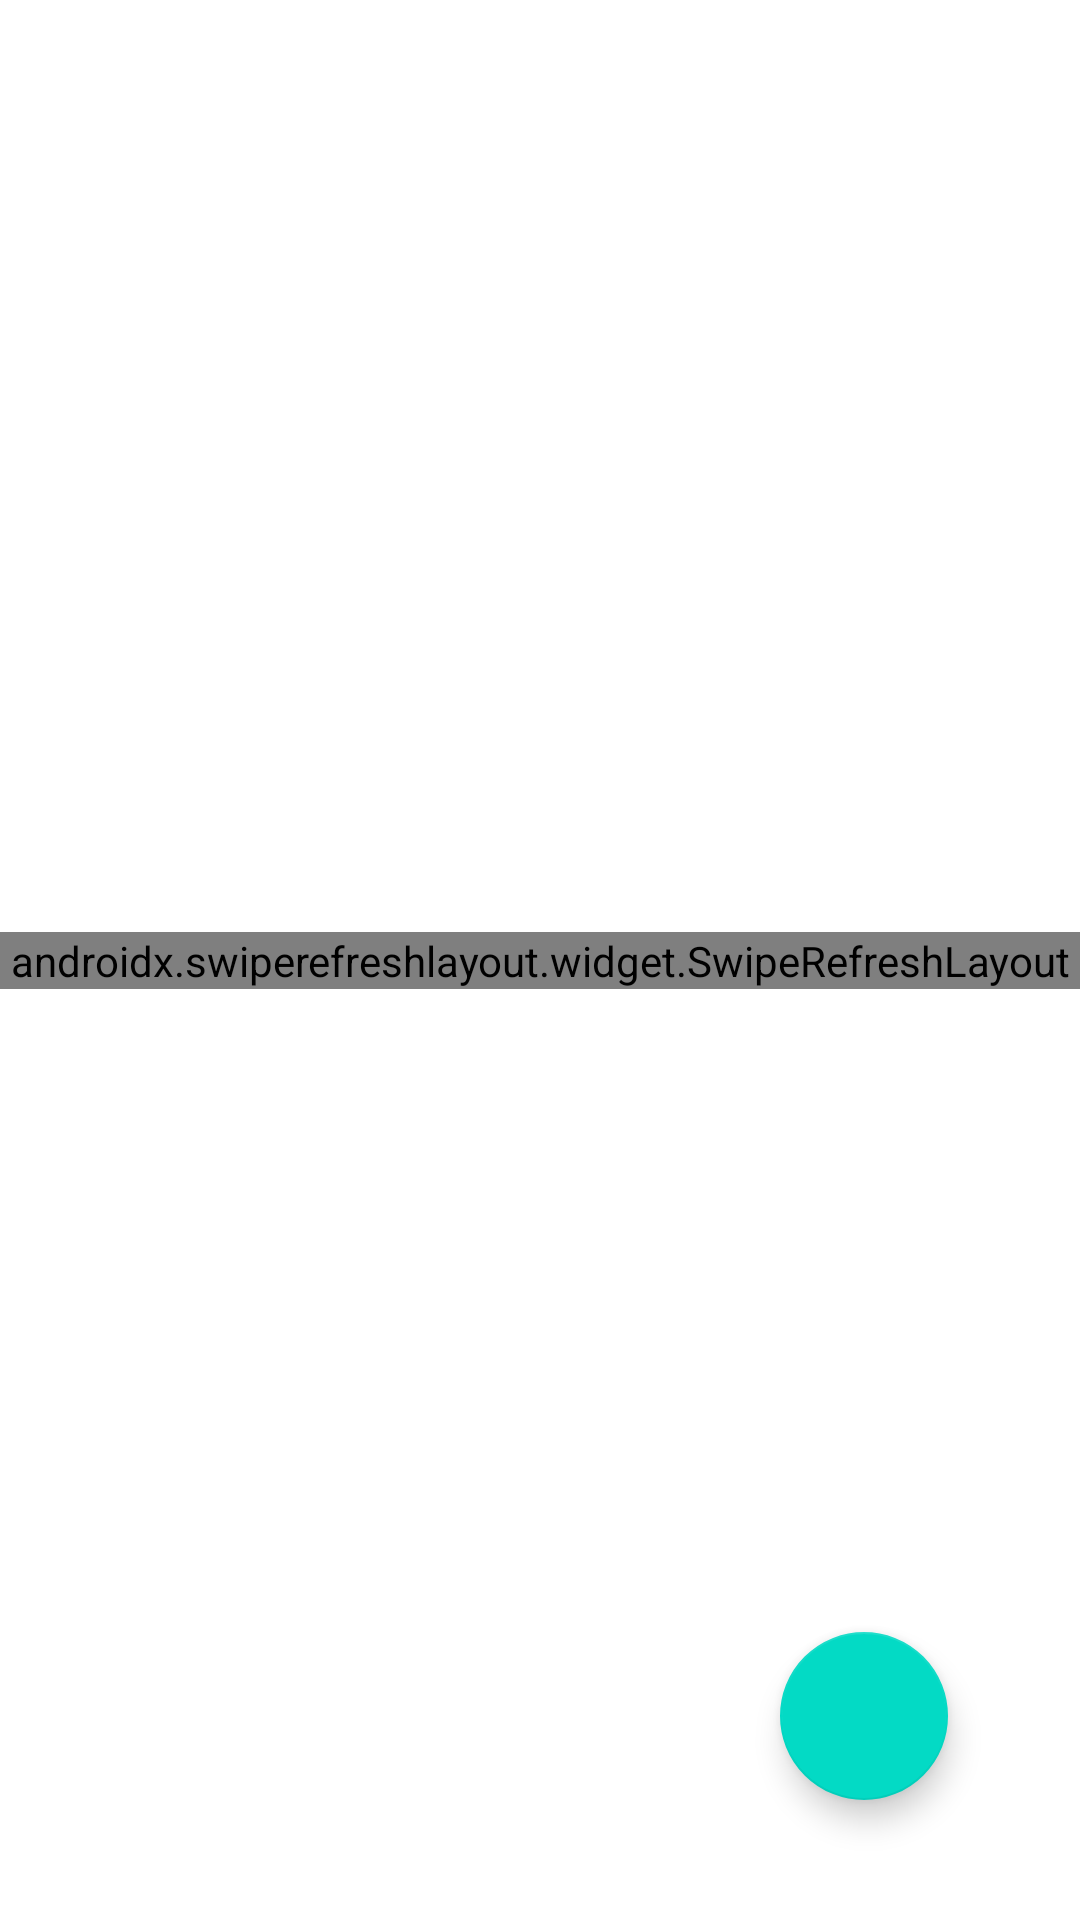

Reconstruct the res/layout file that produces this screen, plus the resources it refers to.
<!-- AndroidManifest.xml: application theme Theme.Intership -->
<!-- res/layout/activity_list_logs.xml -->
<?xml version="1.0" encoding="utf-8"?>
<androidx.constraintlayout.widget.ConstraintLayout xmlns:android="http://schemas.android.com/apk/res/android"
    xmlns:app="http://schemas.android.com/apk/res-auto"
    xmlns:tools="http://schemas.android.com/tools"
    android:layout_width="match_parent"
    android:layout_height="match_parent"
    tools:context=".ui.list.ListLogsActivity">


    <androidx.swiperefreshlayout.widget.SwipeRefreshLayout
        android:id="@+id/srlLogs"
        android:layout_width="match_parent"
        android:layout_height="wrap_content"
        app:layout_constraintBottom_toBottomOf="parent"
        app:layout_constraintEnd_toEndOf="parent"
        app:layout_constraintStart_toStartOf="parent"
        app:layout_constraintTop_toTopOf="parent">
    <androidx.recyclerview.widget.RecyclerView
        android:id="@+id/rvLogs"
        android:layout_width="match_parent"
        android:layout_height="match_parent"
        app:layout_constraintBottom_toBottomOf="parent"
        app:layout_constraintLeft_toLeftOf="parent"
        app:layout_constraintRight_toRightOf="parent"
        app:layout_constraintTop_toTopOf="parent"
        tools:layout_editor_absoluteX="1dp"
        tools:layout_editor_absoluteY="1dp"
        tools:listitem="@layout/item_log"/>
    </androidx.swiperefreshlayout.widget.SwipeRefreshLayout>

    <com.google.android.material.floatingactionbutton.FloatingActionButton
        android:id="@+id/floatingActionButton"
        android:layout_width="wrap_content"
        android:layout_height="wrap_content"
        android:layout_marginEnd="44dp"
        android:layout_marginBottom="40dp"
        android:clickable="true"
        app:layout_constraintBottom_toBottomOf="parent"
        app:layout_constraintEnd_toEndOf="parent"
        app:srcCompat="@drawable/ic_baseline_add_task_24" />

</androidx.constraintlayout.widget.ConstraintLayout>
<!-- res/layout/item_log.xml (included above) -->
<?xml version="1.0" encoding="utf-8"?>
<androidx.constraintlayout.widget.ConstraintLayout xmlns:android="http://schemas.android.com/apk/res/android"
    xmlns:app="http://schemas.android.com/apk/res-auto"
    xmlns:tools="http://schemas.android.com/tools"
    android:layout_width="match_parent"
    android:layout_height="100dp"
    android:id="@+id/tvLog"
    >


        <TextView
            android:id="@+id/tvDate"
            android:layout_width="wrap_content"
            android:layout_height="wrap_content"
            android:layout_marginStart="8dp"
            android:layout_marginTop="8dp"
            android:text="28/06/2021 08:00"

            app:layout_constraintStart_toStartOf="parent"
            app:layout_constraintTop_toTopOf="parent" />

        <TextView
            android:id="@+id/tvCitrato"
            android:layout_width="0dp"
            android:layout_height="wrap_content"
            android:layout_marginStart="124dp"
            android:layout_marginTop="8dp"
            android:text="@string/textCitrato"
            app:layout_constraintStart_toEndOf="@+id/tvDate"
            app:layout_constraintTop_toBottomOf="@+id/tvSoro" />

        <TextView
            android:id="@+id/tvFezes"
            android:layout_width="0dp"
            android:layout_height="wrap_content"
            android:layout_marginStart="24dp"
            android:text="@string/textFezes"
            app:layout_constraintStart_toEndOf="@+id/tvDate"
            app:layout_constraintTop_toTopOf="@+id/tvDate" />

        <TextView
            android:id="@+id/tvEdta"
            android:layout_width="0dp"
            android:layout_height="wrap_content"
            android:layout_marginStart="124dp"
            android:text="@string/textEdta"
            app:layout_constraintStart_toEndOf="@+id/tvDate"
            app:layout_constraintTop_toTopOf="@+id/tvFezes" />

        <TextView
            android:id="@+id/tvUrina"
            android:layout_width="0dp"
            android:layout_height="wrap_content"
            android:layout_marginStart="24dp"
            android:text="@string/textUrina"
            app:layout_constraintStart_toEndOf="@+id/tvDate"
            app:layout_constraintTop_toTopOf="@+id/tvLocaldeColeta" />

        <TextView
            android:id="@+id/tvSoro"
            android:layout_width="0dp"
            android:layout_height="wrap_content"
            android:layout_marginStart="124dp"
            android:text="@string/textSoro"
            app:layout_constraintStart_toEndOf="@+id/tvDate"
            app:layout_constraintTop_toTopOf="@+id/tvUrina" />

        <TextView
            android:id="@+id/tvLocaldeColeta"
            android:layout_width="wrap_content"
            android:layout_height="wrap_content"
            android:layout_marginStart="8dp"
            android:layout_marginTop="8dp"
            android:text="Local de Coleta"
            app:layout_constraintStart_toStartOf="parent"
            app:layout_constraintTop_toBottomOf="@+id/tvDate" />

        <ImageButton
            android:id="@+id/btnImage"
            android:layout_width="36dp"
            android:layout_height="36dp"
            android:layout_marginTop="8dp"
            android:backgroundTint="@color/white"
            android:layout_marginEnd="16dp"
            app:layout_constraintEnd_toEndOf="parent"
            app:layout_constraintTop_toTopOf="parent"
            app:srcCompat="@drawable/ic_baseline_photo_24" />

        <ImageButton
            android:id="@+id/btnEdit"
            android:layout_width="36dp"
            android:layout_height="36dp"
            android:layout_marginTop="4dp"
            android:backgroundTint="@color/white"
            android:layout_marginEnd="16dp"
            app:layout_constraintEnd_toEndOf="parent"
            app:layout_constraintTop_toBottomOf="@+id/btnImage"
            app:srcCompat="@drawable/ic_baseline_edit_24" />


</androidx.constraintlayout.widget.ConstraintLayout>
<!-- resources referenced by this layout -->
<resources>
  <color name="white">#FFFFFFFF</color>
  <!-- drawable ic_baseline_edit_24 (drawable) -->
  <vector android:height="24dp" android:tint="@color/black"
      android:viewportHeight="24" android:viewportWidth="24"
      android:width="24dp" xmlns:android="http://schemas.android.com/apk/res/android">
    <path android:fillColor="@android:color/white" android:pathData="M3,17.25V21h3.75L17.81,9.94l-3.75,-3.75L3,17.25zM20.71,7.04c0.39,-0.39 0.39,-1.02 0,-1.41l-2.34,-2.34c-0.39,-0.39 -1.02,-0.39 -1.41,0l-1.83,1.83 3.75,3.75 1.83,-1.83z"/>
  </vector>
  <!-- drawable ic_baseline_photo_24 (drawable) -->
  <vector android:height="24dp" android:tint="@color/black"
      android:viewportHeight="24" android:viewportWidth="24"
      android:width="24dp" xmlns:android="http://schemas.android.com/apk/res/android">
    <path android:fillColor="@android:color/white" android:pathData="M21,19V5c0,-1.1 -0.9,-2 -2,-2H5c-1.1,0 -2,0.9 -2,2v14c0,1.1 0.9,2 2,2h14c1.1,0 2,-0.9 2,-2zM8.5,13.5l2.5,3.01L14.5,12l4.5,6H5l3.5,-4.5z"/>
  </vector>
  <string name="textCitrato">%s de Citrato</string>
  <string name="textEdta">%s de EDTA</string>
  <string name="textFezes">%s de Fezes</string>
  <string name="textSoro">%s de Soro</string>
  <string name="textUrina">%s de Urina</string>
  <style name="Theme.Intership" parent="Theme.MaterialComponents.DayNight.DarkActionBar">
          
          <item name="colorPrimary">@color/purple_500</item>
          <item name="colorPrimaryVariant">@color/purple_700</item>
          <item name="colorOnPrimary">@color/white</item>
          
          <item name="colorSecondary">@color/teal_200</item>
          <item name="colorSecondaryVariant">@color/teal_700</item>
          <item name="colorOnSecondary">@color/black</item>
          
          <item name="android:statusBarColor" tools:targetApi="l">?attr/colorPrimaryVariant</item>
          <item name="android:textColor">@color/black</item>
          
      </style>
  <color name="black">#FF000000</color>
  <color name="purple_500">#FF6200EE</color>
  <color name="purple_700">#FF3700B3</color>
  <color name="teal_200">#FF03DAC5</color>
  <color name="teal_700">#FF018786</color>
</resources>
